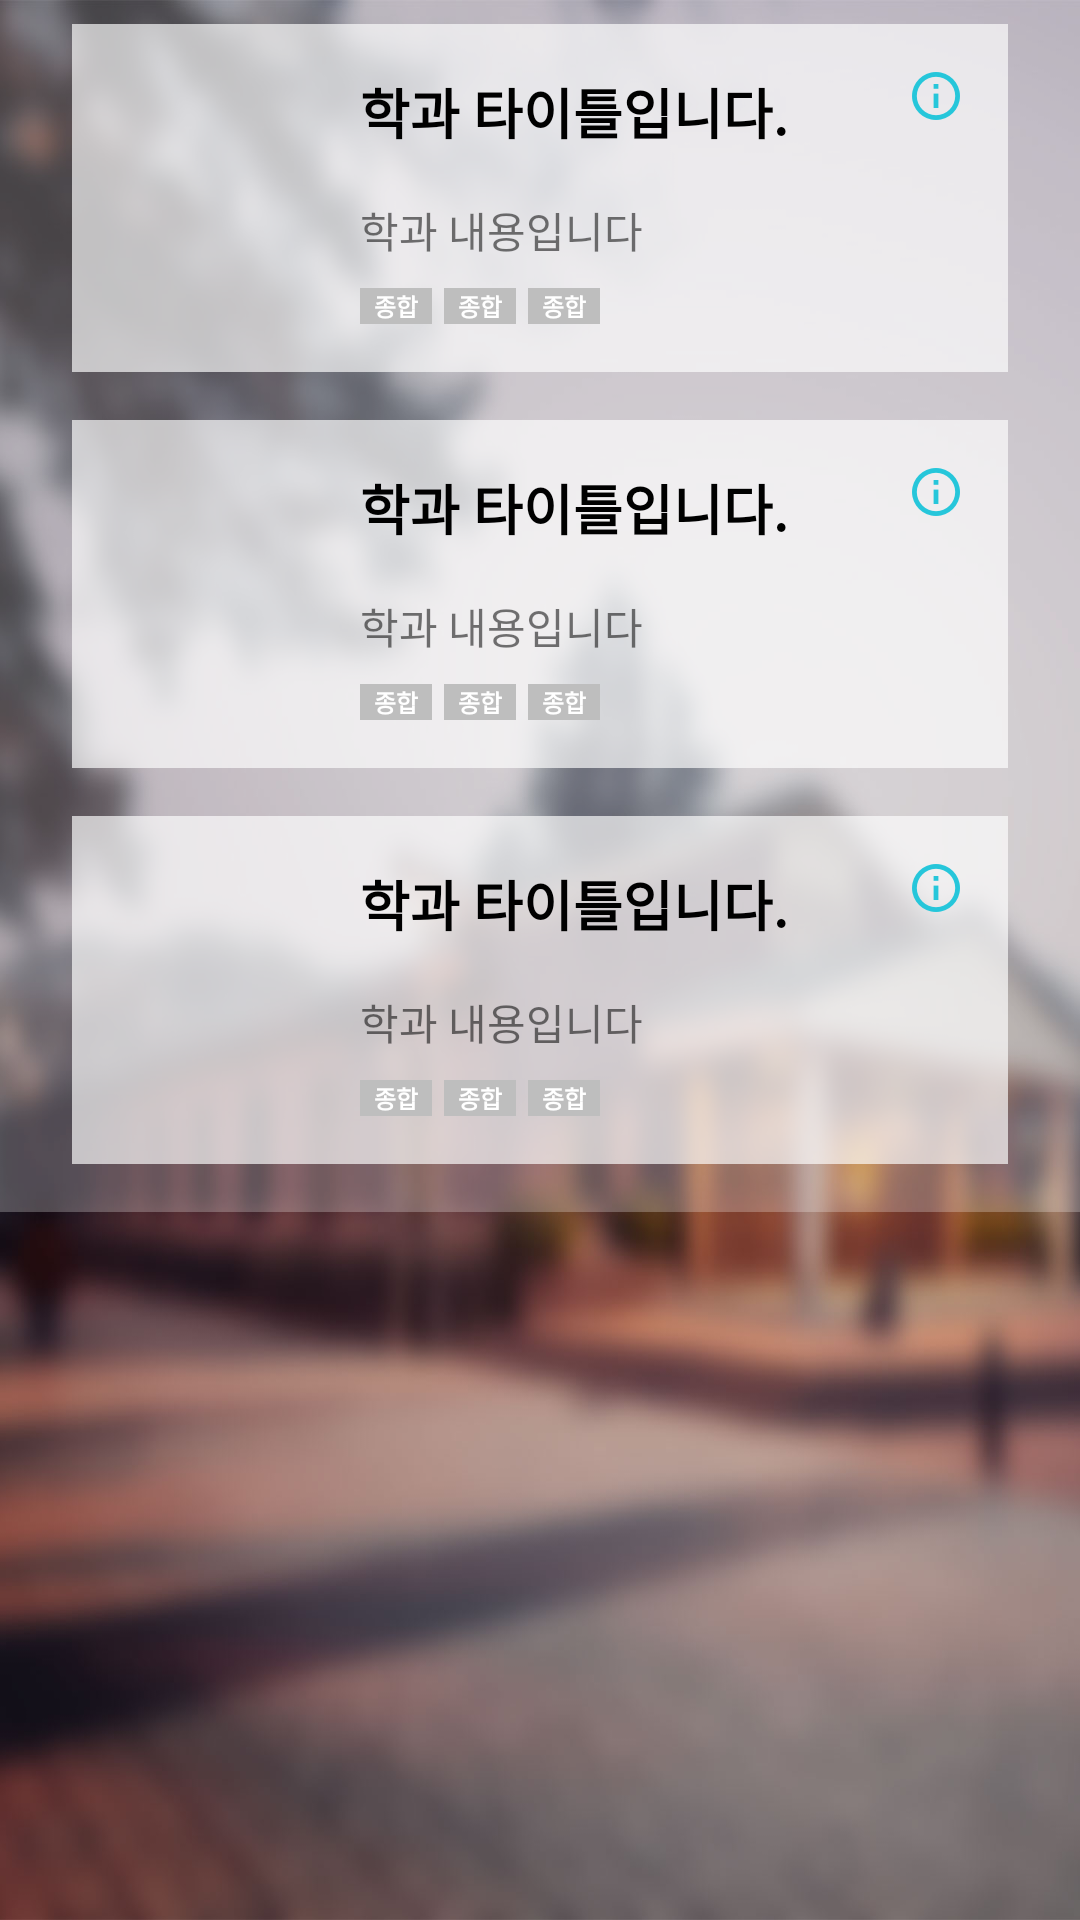

Here is an Android app screen rendered from its layout file. Give the layout XML and the strings, colors and styles it references.
<!-- AndroidManifest.xml: application theme AppTheme -->
<!-- res/layout/element_career_body_item.xml -->
<?xml version="1.0" encoding="utf-8"?>
<LinearLayout xmlns:android="http://schemas.android.com/apk/res/android"
    android:orientation="vertical" android:layout_width="match_parent"
    android:background="@mipmap/findyourpath_bg"
    android:layout_height="match_parent">
    <LinearLayout
        android:layout_width="match_parent"
        android:id="@+id/department_container"
        android:orientation="vertical"
        android:paddingBottom="8dp"
        android:paddingLeft="8dp"
        android:paddingRight="8dp"
        android:background="@color/career_body_subject_background"
        android:layout_height="wrap_content">
        <include layout="@layout/element_department_item"/>
        <include layout="@layout/element_department_item"/>
        <include layout="@layout/element_department_item"/>
    </LinearLayout>
</LinearLayout>
<!-- res/layout/element_department_item.xml (included above) -->
<?xml version="1.0" encoding="utf-8"?>
<LinearLayout xmlns:android="http://schemas.android.com/apk/res/android"
    android:layout_width="match_parent"
    android:layout_height="132dp"
    android:paddingTop="8dp"
    android:paddingBottom="8dp"
    android:paddingLeft="16dp"
    android:paddingRight="16dp"
    android:orientation="horizontal">

    <ImageView
        android:layout_width="80dp"
        android:adjustViewBounds="true"
        android:background="@color/department_bg"
        android:id="@+id/department_image"
        android:layout_height="match_parent" />

    <RelativeLayout
        android:layout_width="match_parent"
        android:layout_height="match_parent"
        android:background="@color/department_bg"
        android:orientation="vertical"
        android:padding="16dp">

        <TextView
            android:id="@+id/department_title"
            android:layout_width="match_parent"
            android:layout_height="wrap_content"
            android:layout_marginBottom="16dp"
            android:singleLine="true"
            android:text="학과 타이틀입니다."
            android:textColor="@color/black"
            android:textSize="18dp"
            android:textStyle="bold" />

        <TextView
            android:layout_below="@+id/department_title"
            android:id="@+id/department_contents"
            android:layout_width="match_parent"
            android:layout_height="wrap_content"
            android:maxLines="2"
            android:layout_marginBottom="8dp"
            android:text="학과 내용입니다" />
        <LinearLayout
            android:layout_width="match_parent"
            android:id="@+id/model_container"
            android:layout_alignParentBottom="true"
            android:orientation="horizontal"
            android:layout_height="12dp">
            <include layout="@layout/element_enter_model"/>
            <include layout="@layout/element_enter_model"/>
            <include layout="@layout/element_enter_model"/>
        </LinearLayout>
        <ImageButton
            android:id="@+id/information"
            android:layout_width="wrap_content"
            android:background="@null"
            android:src="@mipmap/information"
            android:layout_alignParentRight="true"
            android:layout_height="wrap_content" />
    </RelativeLayout>
</LinearLayout>
<!-- res/layout/element_enter_model.xml (included above) -->
<?xml version="1.0" encoding="utf-8"?>
<LinearLayout xmlns:android="http://schemas.android.com/apk/res/android"
    android:layout_width="wrap_content"
    android:paddingRight="4dp"
    android:layout_height="wrap_content">

    <TextView
        android:id="@+id/model"
        android:layout_width="24dp"
        android:layout_height="12dp"
        android:background="@drawable/model_selector"
        android:gravity="center"
        android:text="종합"
        android:textColor="@color/white"
        android:textSize="8dp"
        android:textStyle="bold" />
</LinearLayout>
<!-- resources referenced by this layout -->
<resources>
  <color name="black">#000</color>
  <color name="career_body_subject_background">#40FFFFFF</color>
  <color name="department_bg">#AAFFFFFF</color>
  <color name="white">#FFF</color>
  <!-- drawable model_selector (drawable) -->
  <?xml version="1.0" encoding="utf-8"?>
  <selector xmlns:android="http://schemas.android.com/apk/res/android">
      <item android:state_selected="true" android:drawable="@color/model_not_zero"/>
      <item android:state_selected="false" android:drawable="@color/model_zero"/>
  </selector>
  <!-- mipmap findyourpath_bg: jpg bitmap (mipmap-xxhdpi, 100681 bytes) -->
  <!-- mipmap information: png bitmap (mipmap-hdpi, 926 bytes) -->
  <style name="AppTheme" parent="Theme.AppCompat.Light.DarkActionBar">
          
          <item name="colorPrimary">@color/theme_color</item>
  
          <item name="android:windowContentTransitions">true</item>
          <item name="android:windowAllowEnterTransitionOverlap">true</item>
          <item name="android:windowAllowReturnTransitionOverlap">true</item>
          <item name="android:windowSharedElementEnterTransition">@android:transition/move</item>
          <item name="android:windowSharedElementExitTransition">@android:transition/move</item>
      </style>
  <color name="model_not_zero">#26C6DA</color>
  <color name="model_zero">#BEBEBE</color>
  <color name="theme_color">#607D8B</color>
</resources>
